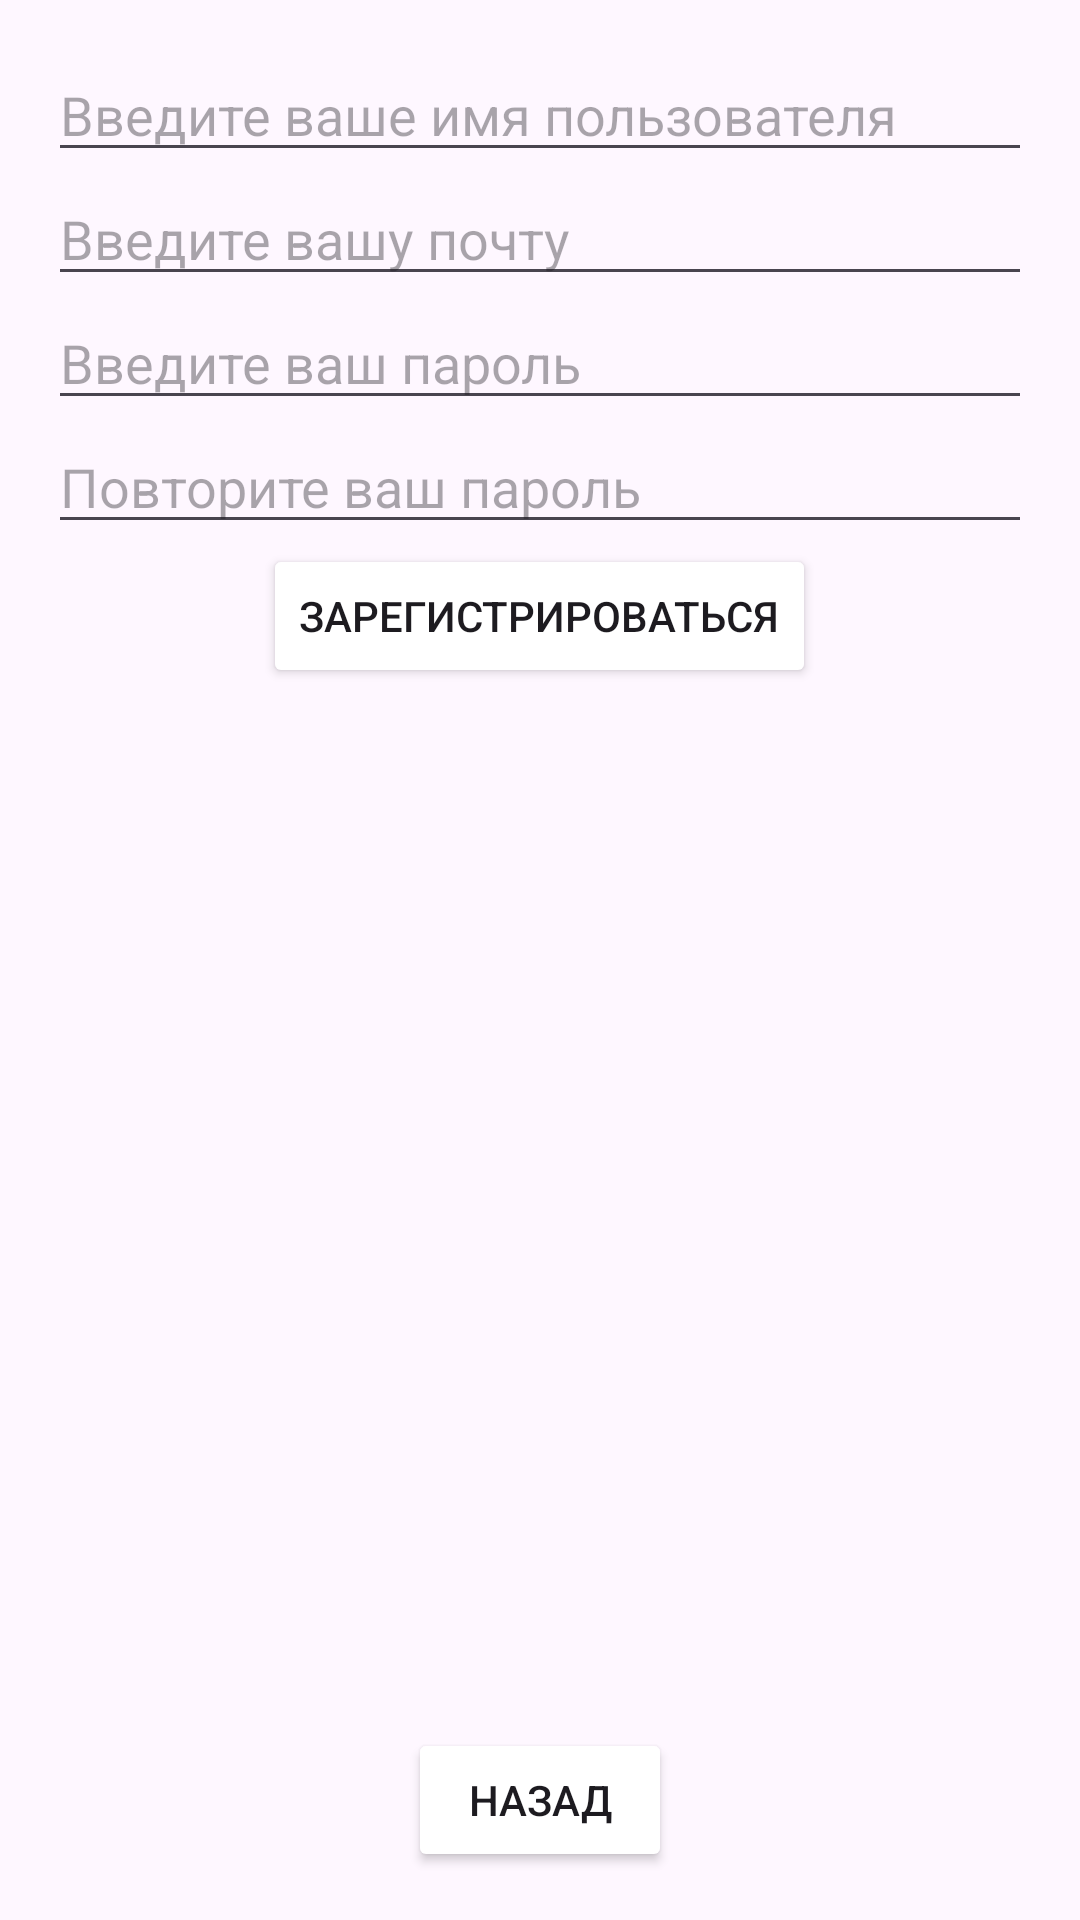

Produce the Android XML layout that renders to this screen, including the resource entries it uses.
<!-- AndroidManifest.xml: application theme Theme.Kurs_V1 -->
<!-- res/layout/activity_registration.xml -->
<LinearLayout xmlns:android="http://schemas.android.com/apk/res/android"
    xmlns:tools="http://schemas.android.com/tools"
    android:layout_width="match_parent"
    android:layout_height="match_parent"
    android:orientation="vertical"
    android:padding="16dp">

    <EditText
        android:id="@+id/usernameRegistration"
        android:layout_width="match_parent"
        android:layout_height="wrap_content"
        android:hint="@string/Text_Uregistration"
        android:inputType="text" />

    <EditText
        android:id="@+id/emailRegistration"
        android:layout_width="match_parent"
        android:layout_height="wrap_content"
        android:hint="@string/Text_Eregistration"
        android:inputType="textEmailAddress" />

    <EditText
        android:id="@+id/passwordRegistration"
        android:layout_width="match_parent"
        android:layout_height="wrap_content"
        android:hint="@string/Text_Pregistration"
        android:inputType="textPassword" />

    <EditText
        android:id="@+id/confirmpasswordRegistration"
        android:layout_width="match_parent"
        android:layout_height="wrap_content"
        android:hint="@string/Text_Pregistrationconfirm"
        android:inputType="textPassword" />

    <Button
        android:id="@+id/registerButton"
        android:layout_width="wrap_content"
        android:layout_height="wrap_content"
        android:text="@string/registration_button"
        android:backgroundTint="@color/orange"
        android:layout_gravity="center" />
    <TextView
        android:layout_width="wrap_content"
        android:layout_height="0dp"
        android:layout_gravity="center"
        android:layout_weight="1" />
    <Button
        android:id="@+id/backButton"
        android:layout_width="wrap_content"
        android:layout_height="wrap_content"
        android:text="@string/back_button"
        android:backgroundTint="@color/orange"
        android:layout_gravity="center" />
</LinearLayout>
<!-- resources referenced by this layout -->
<resources>
  <string name="Text_Eregistration">Введите вашу почту</string>
  <string name="Text_Pregistration">Введите ваш пароль</string>
  <string name="Text_Pregistrationconfirm">Повторите ваш пароль</string>
  <string name="Text_Uregistration">Введите ваше имя пользователя</string>
  <string name="back_button">Назад</string>
  <string name="registration_button">Зарегистрироваться</string>
  <style name="Theme.Kurs_V1" parent="Base.Theme.Kurs_V1" />
  <style name="Base.Theme.Kurs_V1" parent="Theme.Material3.DayNight.NoActionBar">
          
          
      </style>
</resources>
